Run: headless pygame with SDL's dummy video driver; simulated clock (each Clock.tick advances the game by its frame time, no real sleeping); random seed 0; keys injected as events and as key.get_pressed() state; no mouse input.
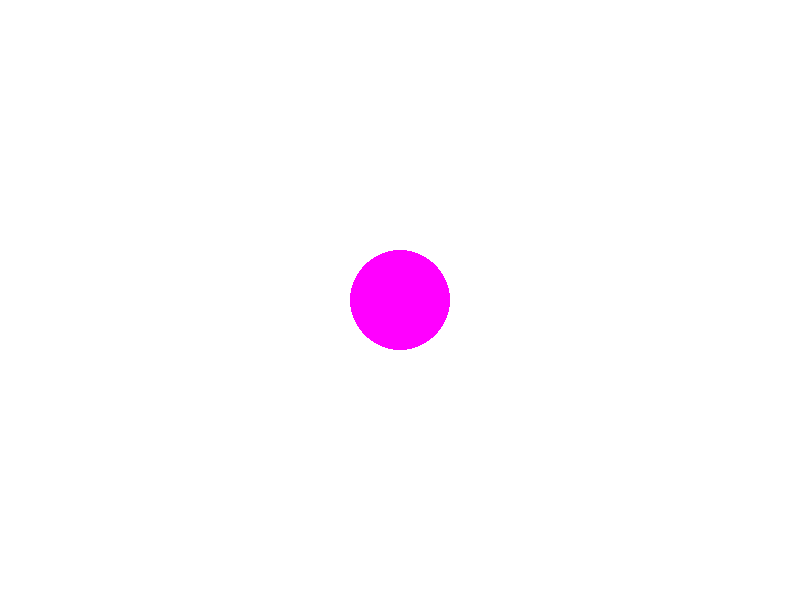
Frame 1 of 4 · flips 1–60 · no input
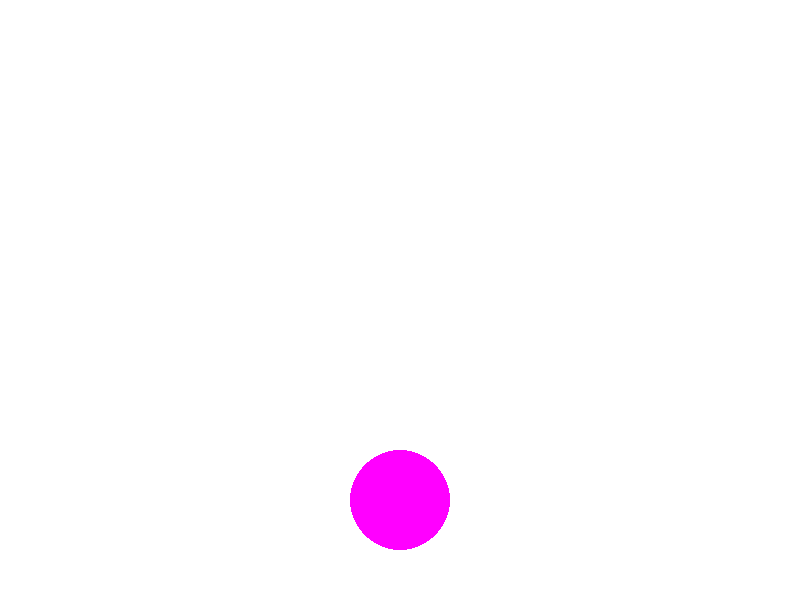
Frame 2 of 4 · flips 61–180 · tapped SPACE, RETURN · held RIGHT (→), D
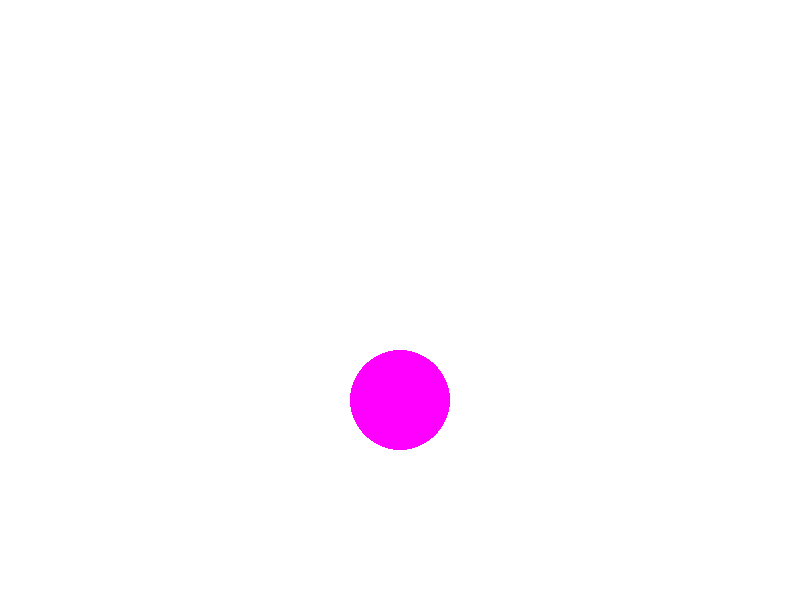
Frame 3 of 4 · flips 181–300 · held DOWN (↓), S
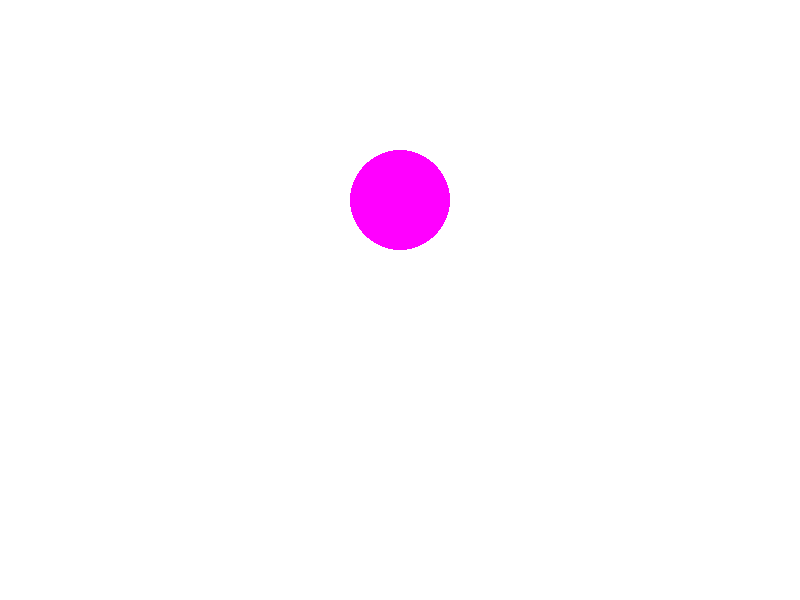
Frame 4 of 4 · flips 301–420 · held LEFT (←), A, UP (↑), W

The pygame program that drew these frames:

import pygame

class Game:
    def __init__(self):
        # Initialize Pygame
        pygame.init()
        # Create game window
        self.window = pygame.display.set_mode((800, 600))
        # Set game speed
        self.clock = pygame.time.Clock()
        self.speed = 60
    
    def draw_circle(self, center_x, center_y, radius, color):
        pygame.draw.circle(self.window, color, (center_x, center_y), radius)

    def run(self):
        direction = True # True is falling, False is rising
        x = self.window.get_width() // 2
        y = self.window.get_height() // 2
        running = True
        radius = 50
        speed = 10
        moving = False

        while running:
            self.window.fill((255, 255, 255))
            for event in pygame.event.get():
                if event.type == pygame.QUIT:
                    running = False
                if event.type == pygame.KEYDOWN:
                    if event.key == pygame.K_SPACE:
                        moving = not moving
            if moving:
                if direction:
                    y += speed
                    if y >= self.window.get_height() - radius:
                        direction = False
                else:
                    y -= speed
                    if y <= radius:
                        direction = True
            self.draw_circle(x, y, radius, (255, 0, 255))
            pygame.display.update()
            self.clock.tick(self.speed)

        pygame.quit()

if __name__ == '__main__':
    game = Game()
    game.run()
